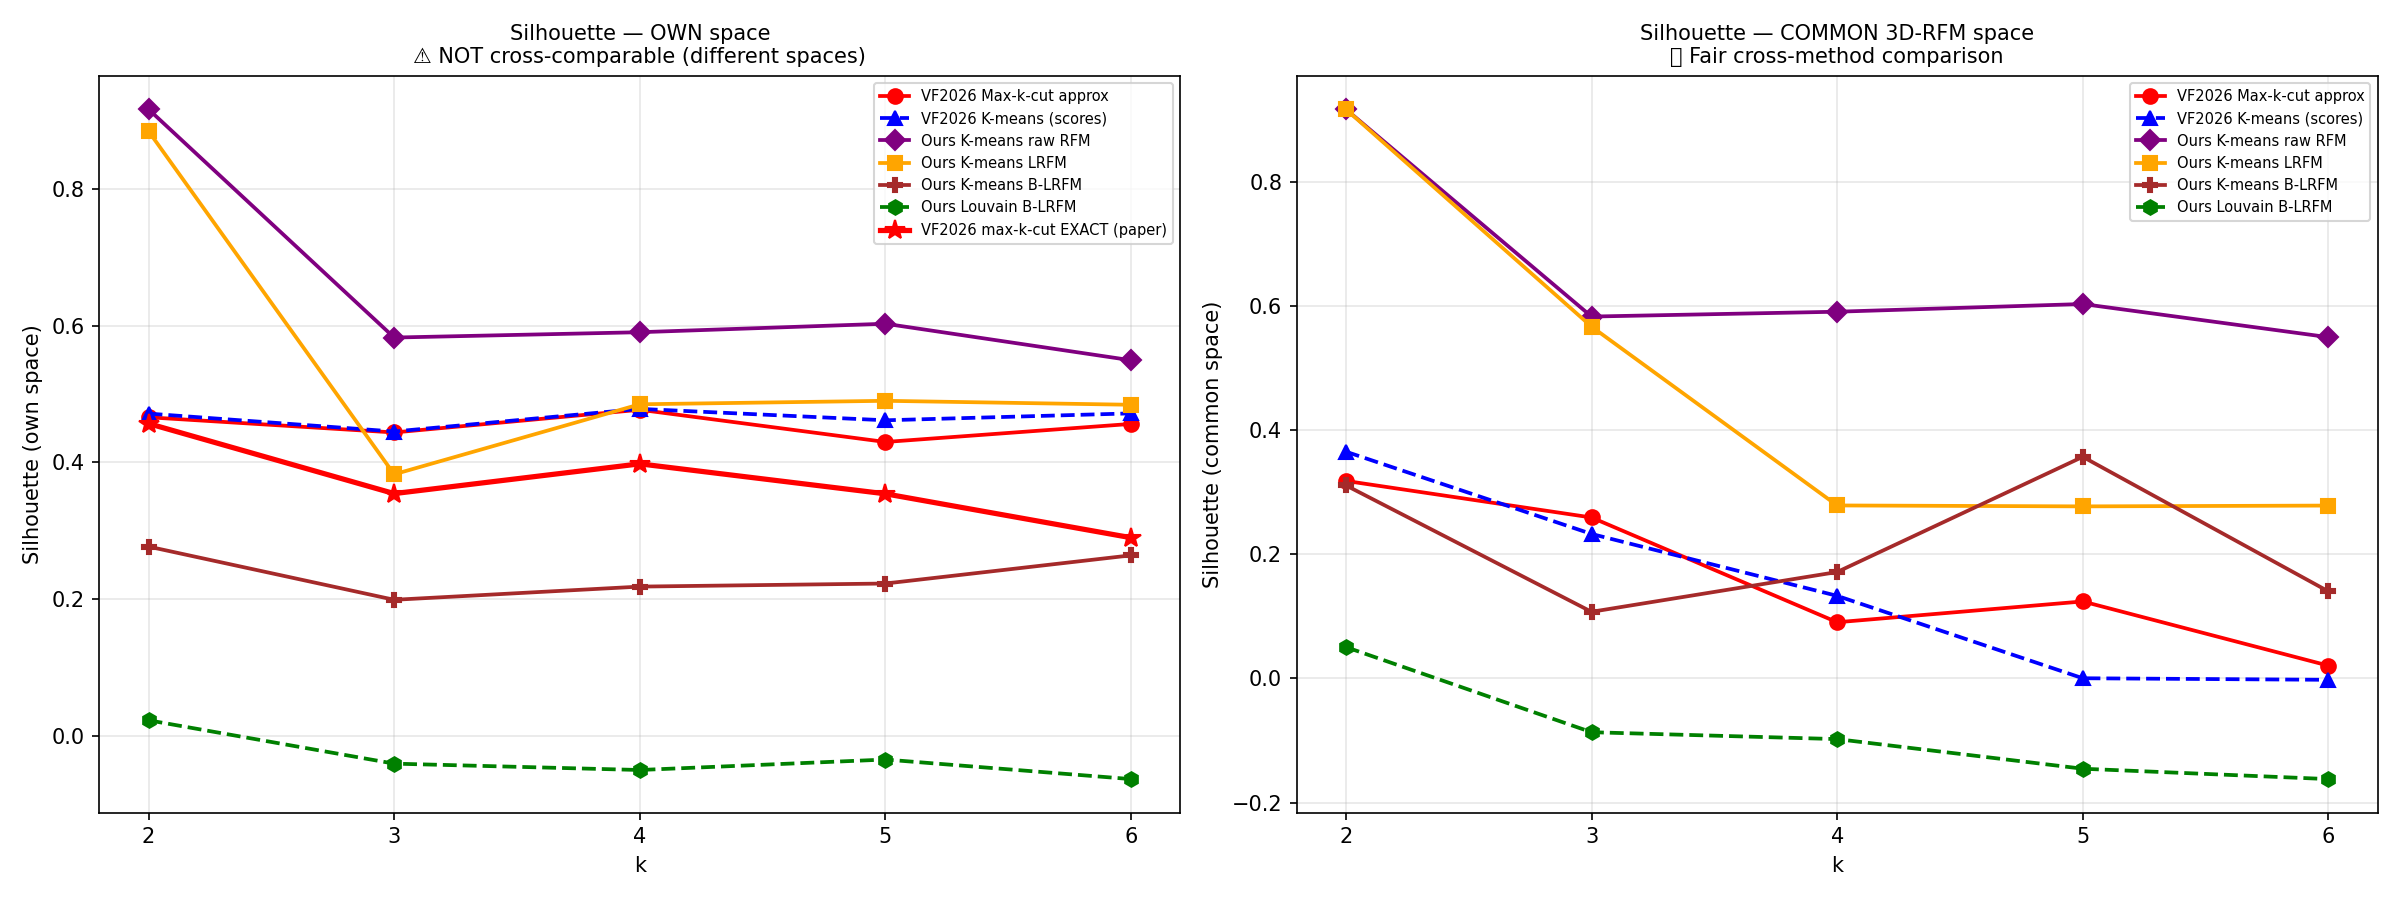

The file beside this chart, header and first rows:
k, Method, OwnSpace, Sil_own, DBI_own, CHI_own, Sil_ref, DBI_ref, CHI_ref
2, [VF2026] K-means (score 1-5), 3D-score-1-5, 0.4715, 0.8157, 6984, 0.3651, 1.006, 1558
2, [VF2026] Max-k-cut approx, 3D-score-1-5, 0.4661, 0.8367, 6828, 0.318, 1.12, 1397
2, [VF2026] GMM (score 1-5), 3D-score-1-5, 0.4181, 0.8539, 5206, 0.2629, 1.289, 1139
2, [Ours] K-means raw RFM, 3D-continuous, 0.9165, 0.6964, 2680, 0.9165, 0.6964, 2680
2, [Ours] K-means LRFM, 4D-continuous, 0.8844, 0.7216, 1813, 0.9165, 0.6964, 2680
2, [Ours] K-means B-LRFM, 9D-continuous, 0.277, 1.722, 890.1, 0.3108, 1.444, 895.5
2, [Ours] Louvain B-LRFM, 9D-continuous, 0.023, 7.898, 58.7, 0.0504, 7.337, 46.4
3, [VF2026] K-means (score 1-5), 3D-score-1-5, 0.4453, 0.9028, 6458, 0.2326, 1.207, 1287
3, [VF2026] Max-k-cut approx, 3D-score-1-5, 0.4439, 0.8938, 6412, 0.2591, 1.128, 1370
3, [VF2026] GMM (score 1-5), 3D-score-1-5, 0.4363, 0.925, 6055, 0.2039, 1.287, 1150
3, [Ours] K-means raw RFM, 3D-continuous, 0.5827, 0.6682, 4327, 0.5827, 0.6682, 4327
3, [Ours] K-means LRFM, 4D-continuous, 0.3827, 0.9001, 2555, 0.5665, 0.6684, 4209
3, [Ours] K-means B-LRFM, 9D-continuous, 0.1992, 1.687, 949.3, 0.1072, 1.784, 1695
3, [Ours] Louvain B-LRFM, 9D-continuous, -0.0404, 6.725, 63.3, -0.0867, 15.92, 24.5
4, [VF2026] K-means (score 1-5), 3D-score-1-5, 0.4784, 0.7718, 7481, 0.1329, 1.236, 952.0
4, [VF2026] Max-k-cut approx, 3D-score-1-5, 0.4771, 0.7745, 7461, 0.0904, 1.299, 905.6
4, [VF2026] GMM (score 1-5), 3D-score-1-5, 0.3873, 0.9501, 5496, 0.0815, 1.202, 919.9
4, [Ours] K-means raw RFM, 3D-continuous, 0.5905, 0.6383, 4735, 0.5905, 0.6383, 4735
4, [Ours] K-means LRFM, 4D-continuous, 0.4851, 0.7436, 3618, 0.2785, 1.094, 3218
4, [Ours] K-means B-LRFM, 9D-continuous, 0.2185, 1.45, 1022, 0.1713, 1.059, 2159
4, [Ours] Louvain B-LRFM, 9D-continuous, -0.0497, 7.967, 68.4, -0.0978, 13.63, 51.9
5, [VF2026] K-means (score 1-5), 3D-score-1-5, 0.4617, 0.8806, 7075, 0.0002, 2.002, 822.1
5, [VF2026] Max-k-cut approx, 3D-score-1-5, 0.43, 0.9641, 6282, 0.1239, 1.418, 820.5
5, [VF2026] GMM (score 1-5), 3D-score-1-5, 0.4419, 0.8686, 6166, 0.1051, 1.619, 818.2
5, [Ours] K-means raw RFM, 3D-continuous, 0.6029, 0.6948, 5168, 0.6029, 0.6948, 5168
5, [Ours] K-means LRFM, 4D-continuous, 0.4902, 0.7149, 3962, 0.277, 1.023, 3932
5, [Ours] K-means B-LRFM, 9D-continuous, 0.223, 1.175, 1102, 0.3568, 0.998, 2415
5, [Ours] Louvain B-LRFM, 9D-continuous, -0.0344, 7.258, 90.9, -0.1455, 10.32, 45.6
6, [VF2026] K-means (score 1-5), 3D-score-1-5, 0.4718, 0.8559, 7340, -0.0023, 1.775, 668.5
6, [VF2026] Max-k-cut approx, 3D-score-1-5, 0.4564, 0.8807, 7145, 0.0205, 1.538, 670.3
6, [VF2026] GMM (score 1-5), 3D-score-1-5, 0.3556, 1.433, 3695, -0.0392, 2.751, 599.8
6, [Ours] K-means raw RFM, 3D-continuous, 0.5495, 0.6854, 5110, 0.5495, 0.6854, 5110
6, [Ours] K-means LRFM, 4D-continuous, 0.4844, 0.7714, 4018, 0.2783, 1.22, 4249
6, [Ours] K-means B-LRFM, 9D-continuous, 0.2642, 1.055, 1217, 0.1401, 2.618, 1912
6, [Ours] Louvain B-LRFM, 9D-continuous, -0.063, 4.736, 113.6, -0.1622, 11.12, 43.0
